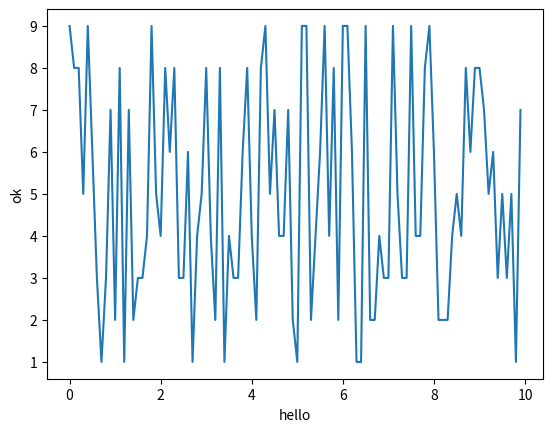

Write Python code to recreate this figure. (Note: this script raises an exception after producing the figure.)
import matplotlib.pyplot as mlt
import numpy as np

a = np.random.randint(1,10, (100))
b = np.arange(0,10,0.1)
c = np.random.randint(20,31)
mlt.plot(b,a)

mlt.savefig('hallo kween graph.png')
mlt.xlabel('hello')
mlt.ylabel('ok')
mlt.plot(a,c)
mlt.title('naam likh lo')

mlt.axis()

mlt.show()

